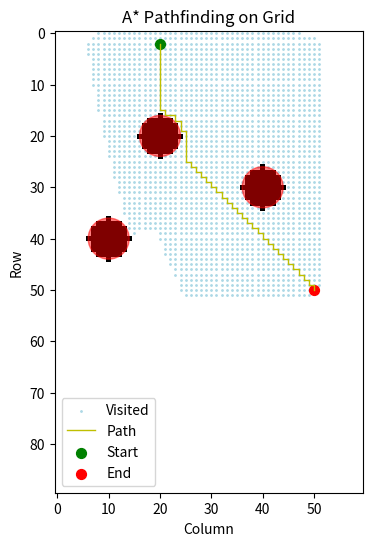

The script that saved this image:
import numpy as np
import matplotlib.pyplot as plt
import heapq
import time

def create_grid(rows, cols, obstacle_list=None, circle_obstacles=None):
    """
    Creates a grid with obstacles, including circular obstacles.

    Args:
        rows (int): Number of rows in the grid.
        cols (int): Number of columns in the grid.
        obstacle_list (list, optional): A list of (row, col) tuples representing the coordinates of rectangular obstacles.
            If None, no rectangular obstacles are added. Defaults to None.
        circle_obstacles (list, optional): A list of [x, y, r] lists, where x and y are the center coordinates
            and r is the radius of the circular obstacles. If None, no circular obstacles are added.
            Defaults to None.

    Returns:
        numpy.ndarray: A 2D NumPy array representing the grid, where 0 is a free path and 1 is an obstacle.
    """
    grid = np.zeros((rows, cols), dtype=np.int8)

    if obstacle_list:
        for row, col in obstacle_list:
            if 0 <= row < rows and 0 <= col < cols:
                grid[row, col] = 1
            else:
                print(f"Warning: Obstacle coordinate ({row}, {col}) is out of bounds.")

    if circle_obstacles:
        for x, y, r in circle_obstacles:
            # Iterate over a square containing the circle.  This is much faster than checking every cell in the grid.
            for row in range(max(0, int(y - r)), min(rows, int(y + r + 1))):
                for col in range(max(0, int(x - r)), min(cols, int(x + r + 1))):
                    #  Equation of circle is (x-center_x)^2 + (y-center_y)^2 <= radius^2
                    if (col - x)**2 + (row - y)**2 <= r**2:
                        grid[row, col] = 1
    return grid

def heuristic(a, b):
    """
    Calculates the Manhattan distance between two points.

    Args:
        a (tuple): The start point (row, col).
        b (tuple): The end point (row, col).

    Returns:
        int: The Manhattan distance between the two points.
    """
    squr = lambda x: x**2
    return np.sqrt(squr(a[0] - b[0])+ squr(a[1] - b[1]))

def astar(grid, start, end):
    """
    Implements the A* pathfinding algorithm on a grid.

    Args:
        grid (numpy.ndarray): A 2D NumPy array representing the grid.
        start (tuple): The start point (row, col).
        end (tuple): The end point (row, col).

    Returns:
        tuple: A tuple containing:
            - path (list): The path from start to end as a list of (row, col) tuples, or None if no path is found.
            - visited (set): The set of visited nodes.
    """
    rows, cols = grid.shape
    open_set = [(0, start)]
    came_from = {}
    cost_so_far = {start: 0}
    visited = {start}

    while open_set:
        _, current = heapq.heappop(open_set)

        if current == end:
            break

        for dr, dc in [(0, 1), (0, -1), (1, 0), (-1, 0)]:
            neighbor_row, neighbor_col = current[0] + dr, current[1] + dc

            if 0 <= neighbor_row < rows and 0 <= neighbor_col < cols and grid[neighbor_row, neighbor_col] == 0:
                neighbor = (neighbor_row, neighbor_col)
                new_cost = cost_so_far[current] + 1

                if neighbor not in cost_so_far or new_cost < cost_so_far[neighbor]:
                    cost_so_far[neighbor] = new_cost
                    priority = new_cost + heuristic(neighbor, end)
                    heapq.heappush(open_set, (priority, neighbor))
                    came_from[neighbor] = current
                    visited.add(neighbor)

    if current != end:
        return None, visited

    path = []
    while current in came_from:
        path.append(current)
        current = came_from[current]
    path.append(start)
    path.reverse()
    return path, visited

def localPlaner(grid, start, end):
    """
    Implements the A* pathfinding algorithm on a grid.

    Args:
        grid (numpy.ndarray): A 2D NumPy array representing the grid.
        start (tuple): The start point (row, col).
        end (tuple): The end point (row, col).

    Returns:
        tuple: A tuple containing:
            - path (list): The path from start to end as a list of (row, col) tuples, or None if no path is found.
            - visited (set): The set of visited nodes.
    """
    rows, cols = grid.shape
    open_set = [(0, start)]
    came_from = {}
    cost_so_far = {start: 0}
    visited = {start}

    while open_set:
        _, current = heapq.heappop(open_set)

        if current == end:
            break

        for dr, dc in [(0, 1), (0, -1), (1, 0), (-1, 0)]:
            neighbor_row, neighbor_col = current[0] + dr, current[1] + dc

            if 0 <= neighbor_row < rows and 0 <= neighbor_col < cols and grid[neighbor_row, neighbor_col] == 0:
                neighbor = (neighbor_row, neighbor_col)
                new_cost = cost_so_far[current] + 1

                if neighbor not in cost_so_far or new_cost < cost_so_far[neighbor]:
                    cost_so_far[neighbor] = new_cost
                    priority = new_cost + heuristic(neighbor, end)
                    heapq.heappush(open_set, (priority, neighbor))
                    came_from[neighbor] = current
                    visited.add(neighbor)

    if current != end:
        return None, visited

    path = []
    while current in came_from:
        path.append(current)
        current = came_from[current]
    path.append(start)
    path.reverse()
    return path[6]

def plot_grid_and_path(grid, path, start, end, visited, circle_obstacles=None):
    """
    Plots the grid, the path, the start and end points, visited nodes, and circular obstacles.

    Args:
        grid (numpy.ndarray): The grid.
        path (list): The path from start to end.
        start (tuple): The start point.
        end (tuple): The end point.
        visited (set): The set of visited nodes.
        circle_obstacles (list, optional):  A list of [x, y, r] lists representing circular obstacles.
    """
    rows, cols = grid.shape
    plt.figure(figsize=(8, 6))
    plt.imshow(grid, cmap='binary', origin='upper')

    # Plot visited nodes
    visited_coords = np.array(list(visited))
    if visited_coords.size > 0:
        plt.scatter(visited_coords[:, 1], visited_coords[:, 0], s=1, c='lightblue', marker='o', label='Visited')

    # Plot the path
    if path:
        path_coords = np.array(path)
        plt.plot(path_coords[:, 1], path_coords[:, 0], 'y-', linewidth=1, label='Path')
        plt.scatter(start[1], start[0], c='g', marker='o', s=50, label='Start')
        plt.scatter(end[1], end[0], c='r', marker='o', s=50, label='End')
    else:
        plt.scatter(start[1], start[0], c='g', marker='o', s=50, label='Start')
        plt.scatter(end[1], end[0], c='r', marker='o', s=50, label='End')
        print("No path found!")

    # Plot circular obstacles
    if circle_obstacles:
        for x, y, r in circle_obstacles:
            circle = plt.Circle((x, y), r, color='r', fill=True, alpha=0.5)  #Added alpha
            plt.gca().add_patch(circle)

    plt.xlabel('Column')
    plt.ylabel('Row')
    plt.title('A* Pathfinding on Grid')
    plt.legend()
    plt.show()

if __name__ == "__main__":
    rows = int(4500/50)
    cols = int(3000/50)
    start = (2, 20)
    end = (50, 50)

    # Example with circular obstacles
    circle_obstacles = [[20, 20, 200/50], [40, 30, 200/50], [10, 40, 200/50]]  # [x, y, radius]
    grid = create_grid(rows, cols, circle_obstacles=circle_obstacles) # Pass the circular obstacles

    print(f"Grid size: {rows}x{cols}")
    print(f"Start: {start}, End: {end}")
    print(type(grid))

    start_time = time.time()
    path, visited = astar(grid, start, end)
    end_time = time.time()

    print(f"A* execution time: {end_time - start_time:.2f} seconds")
    print(localPlaner(grid, start, end))

    plot_grid_and_path(grid, path, start, end, visited, circle_obstacles) # Pass circle obstacles to plot
